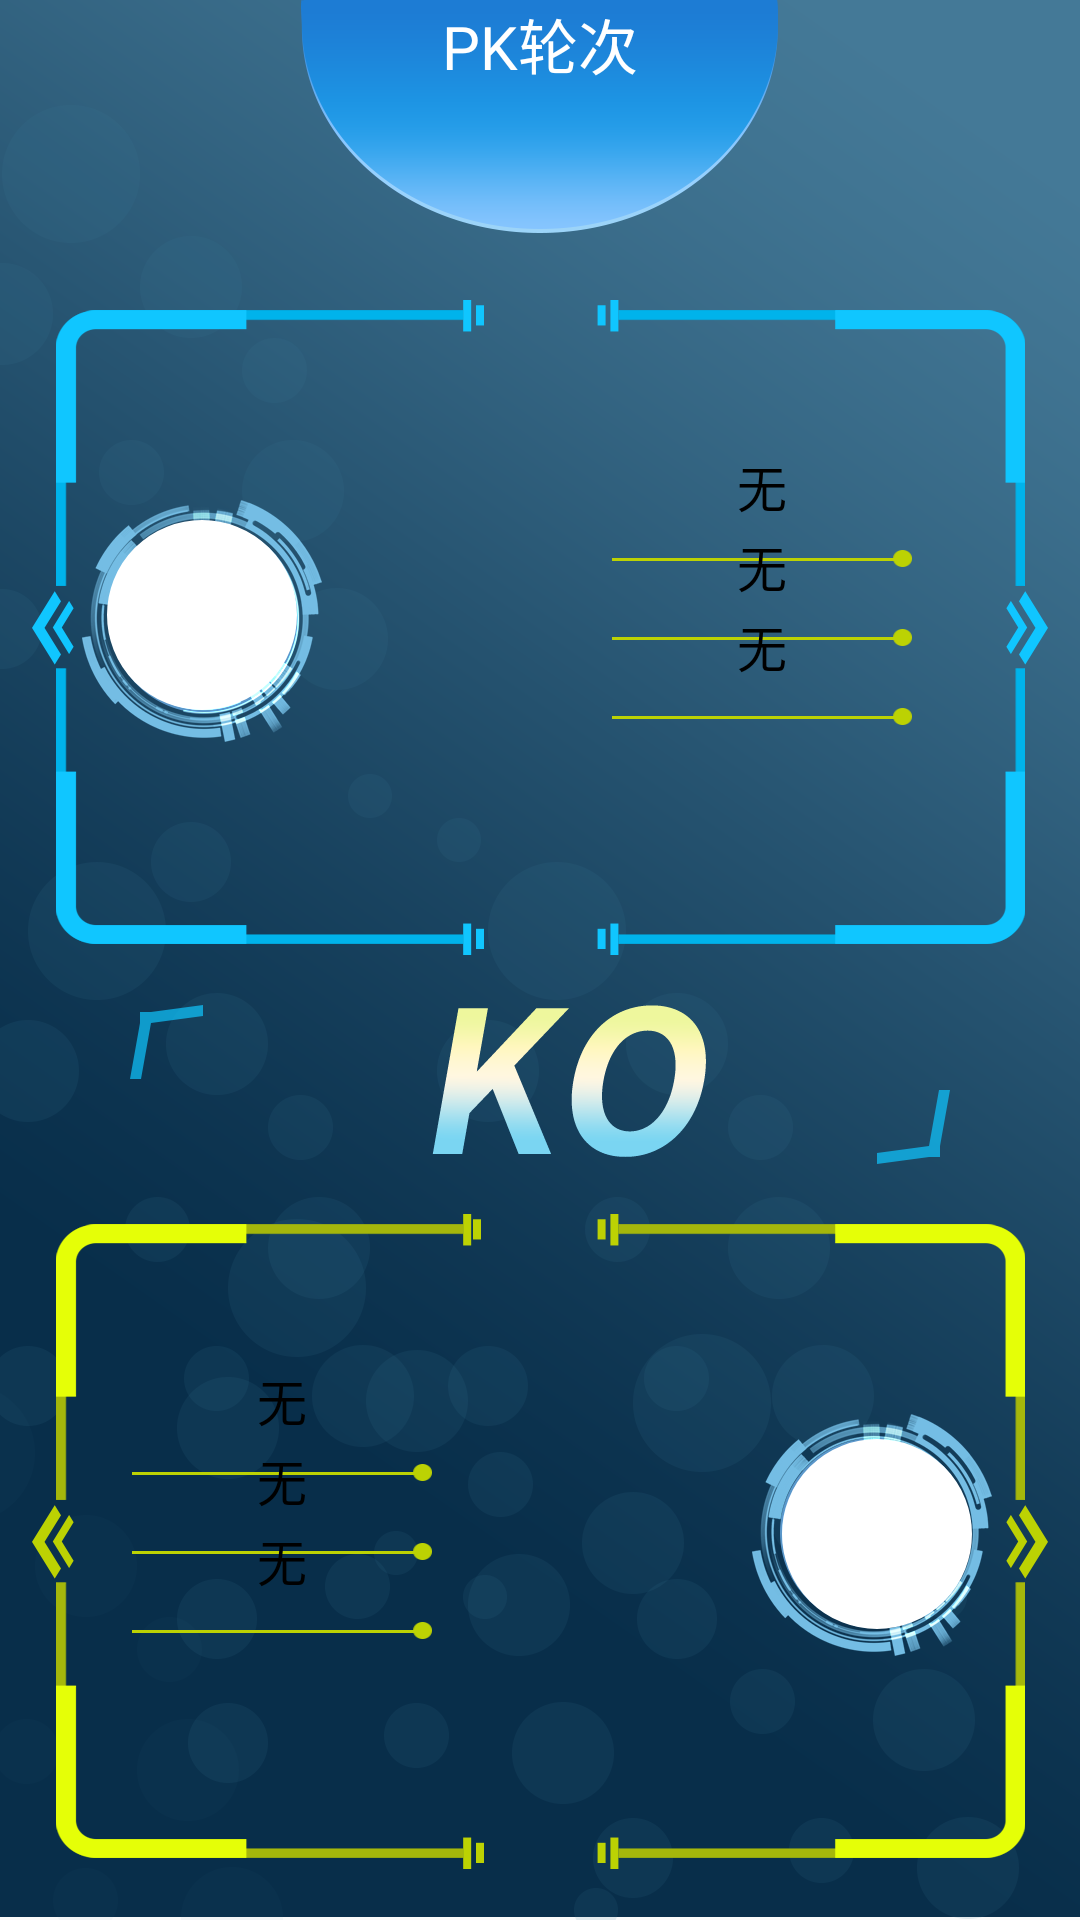

This screen was rendered from an Android layout file. Write that file and the resources it references.
<!-- AndroidManifest.xml: application theme AppTheme -->
<!-- res/layout/activity_pkactivity.xml -->
<?xml version="1.0" encoding="utf-8"?>
<LinearLayout xmlns:android="http://schemas.android.com/apk/res/android"
    xmlns:app="http://schemas.android.com/apk/res-auto"
    xmlns:tools="http://schemas.android.com/tools"
    android:layout_width="match_parent"
    android:layout_height="match_parent"
    android:orientation="vertical"
    android:background="@drawable/background">

    <RelativeLayout
        android:id="@+id/mainTotalLayout"
        android:layout_width="1080px"
        android:layout_height="300px">








        <ImageView
            android:layout_centerHorizontal="true"
            android:layout_width="478px"
            android:layout_height="234px"
            android:background="@drawable/title"/>

        <TextView
            android:id="@+id/textInfo"
            android:layout_centerHorizontal="true"
            android:layout_width="478px"
            android:layout_height="120px"
            android:text="PK轮次"
            android:textColor="#FFFFFF"
            android:textSize="20dp"
            android:textAlignment="center"
            android:fontFamily="@font/sourcehansans"/>

        <TextView
            android:id="@+id/pkRound"
            android:layout_centerHorizontal="true"
            android:layout_width="478px"
            android:layout_height="120px"
            android:layout_below="@+id/textInfo"
            android:text=""
            android:textColor="#FFFFFF"
            android:textSize="20dp"
            android:textAlignment="center"
            android:fontFamily="@font/roboto"/>
    </RelativeLayout>
    
    <RelativeLayout
        android:layout_width="1016px"
        android:layout_height="655px"
        android:layout_gravity="center"
        android:orientation="horizontal"
        android:background="@drawable/play1round">

        <ImageView
            android:layout_width="240px"
            android:layout_height="242px"
            android:layout_gravity="center"
            android:layout_marginLeft="50px"
            android:layout_marginTop="200px"
            android:background="@drawable/player2head"/>

        <ImageView
            android:id="@+id/player1Face"
            android:layout_width="190px"
            android:layout_height="190px"
            android:layout_gravity="center"
            android:layout_marginLeft="75px"
            android:layout_marginTop="220px"
            android:background="@drawable/circle"/>

        <TextView
            android:id="@+id/player1Score"
            android:layout_width="300px"
            android:layout_height="300px"
            android:layout_marginTop="250px"
            android:layout_marginLeft="350px"
            android:text=""
            android:textSize="100px"
            android:textColor="#000000"
            android:layout_gravity="center"
            android:fontFamily="@font/roboto"/>

        <ImageView
            android:layout_width="300px"
            android:layout_height="175px"
            android:layout_marginTop="250px"
            android:layout_marginLeft="580px"
            android:layout_gravity="center"
            android:orientation="vertical"
            android:background="@drawable/player2">
        </ImageView>
        
        <TextView
            android:id="@+id/player1Feature1"
            android:layout_width="300px"
            android:layout_height="100px"
            android:layout_marginLeft="580px"
            android:layout_marginTop="150px"
            android:text="无"
            android:textSize="50px"
            android:textColor="#000000"
            android:textAlignment="center"
            android:fontFamily="@font/sourcehansans"/>

        <TextView
            android:id="@+id/player1Feature2"
            android:layout_width="300px"
            android:layout_height="100px"
            android:layout_marginLeft="580px"
            android:layout_marginTop="230px"
            android:text="无"
            android:textSize="50px"
            android:textColor="#000000"
            android:textAlignment="center"
            android:fontFamily="@font/sourcehansans"/>

        <TextView
            android:id="@+id/player1Feature3"
            android:layout_width="300px"
            android:layout_height="100px"
            android:layout_marginLeft="580px"
            android:layout_marginTop="310px"
            android:text="无"
            android:textSize="50px"
            android:textColor="#000000"
            android:textAlignment="center"
            android:fontFamily="@font/sourcehansans"/>

    </RelativeLayout>
    
    <ImageView
        android:layout_width="820px"
        android:layout_height="159px"
        android:layout_marginTop="50px"
        android:layout_gravity="center"
        android:background="@drawable/ko"/>
    
    <RelativeLayout
        android:layout_width="1016px"
        android:layout_height="655px"
        android:layout_marginTop="50px"
        android:layout_gravity="center"
        android:orientation="horizontal"
        android:background="@drawable/player2round">

        <ImageView
            android:layout_width="300px"
            android:layout_height="175px"
            android:layout_marginTop="250px"
            android:layout_marginLeft="100px"
            android:layout_gravity="center"
            android:orientation="vertical"
            android:background="@drawable/player2">
        </ImageView>

        <TextView
            android:id="@+id/player2Feature1"
            android:layout_width="300px"
            android:layout_height="100px"
            android:layout_marginLeft="100px"
            android:layout_marginTop="150px"
            android:text="无"
            android:textSize="50px"
            android:textColor="#000000"
            android:textAlignment="center"
            android:fontFamily="@font/sourcehansans"/>

        <TextView
            android:id="@+id/player2Feature2"
            android:layout_width="300px"
            android:layout_height="100px"
            android:layout_marginLeft="100px"
            android:layout_marginTop="230px"
            android:text="无"
            android:textSize="50px"
            android:textColor="#000000"
            android:textAlignment="center"
            android:fontFamily="@font/sourcehansans"/>

        <TextView
            android:id="@+id/player2Feature3"
            android:layout_width="300px"
            android:layout_height="100px"
            android:layout_marginLeft="100px"
            android:layout_marginTop="310px"
            android:text="无"
            android:textSize="50px"
            android:textColor="#000000"
            android:textAlignment="center"
            android:fontFamily="@font/sourcehansans"/>

        <TextView
            android:id="@+id/player2Score"
            android:layout_width="300px"
            android:layout_height="300px"
            android:layout_marginTop="250px"
            android:layout_marginLeft="450px"
            android:text=""
            android:textSize="100px"
            android:textColor="#000000"
            android:fontFamily="@font/roboto"
            android:layout_gravity="center"/>

        <ImageView
            android:layout_width="240px"
            android:layout_height="242px"
            android:layout_marginLeft="720px"
            android:layout_marginTop="200px"
            android:layout_gravity="center"
            android:background="@drawable/player2head"></ImageView>

        <ImageView
            android:id="@+id/player2Face"
            android:layout_width="190px"
            android:layout_height="190px"
            android:layout_marginLeft="750px"
            android:layout_marginTop="225px"
            android:layout_gravity="center"
            android:background="@drawable/circle"></ImageView>
        
    </RelativeLayout>
</LinearLayout>
<!-- resources referenced by this layout -->
<resources>
  <!-- drawable background: png bitmap (drawable, 300390 bytes) -->
  <!-- drawable banner: png bitmap (drawable, 995 bytes) -->
  <!-- drawable circle (drawable) -->
  <?xml version="1.0" encoding="utf-8"?>
  <shape xmlns:android="http://schemas.android.com/apk/res/android"
      android:shape="rectangle">
  
      <solid android:color="#FFFFFF" ></solid>
      <corners android:radius="90dp"></corners>
  
      <stroke
          android:width="4dp"
          android:color="#FFFF">
      </stroke>
  </shape>
  <!-- drawable ko: png bitmap (drawable, 10464 bytes) -->
  <!-- drawable play1round: png bitmap (drawable, 12211 bytes) -->
  <!-- drawable player2: png bitmap (drawable, 1221 bytes) -->
  <!-- drawable player2head: png bitmap (drawable, 36297 bytes) -->
  <!-- drawable player2round: png bitmap (drawable, 12377 bytes) -->
  <!-- drawable title: png bitmap (drawable, 10527 bytes) -->
  <style name="AppTheme" parent="Theme.AppCompat.Light.NoActionBar">
          
          <item name="colorPrimary">@color/colorPrimary</item>
          <item name="colorPrimaryDark">@color/colorPrimaryDark</item>
          <item name="colorAccent">@color/colorAccent</item>
          <item name="android:windowEnterAnimation">@anim/animation</item>
      </style>
  <!-- not gathered from this repository: default colours our renderer supplied (Android Studio template values) -->
  <color name="colorPrimary">#FF6200EE</color>
  <color name="colorPrimaryDark">#FF3700B3</color>
  <color name="colorAccent">#FF03DAC5</color>
</resources>
